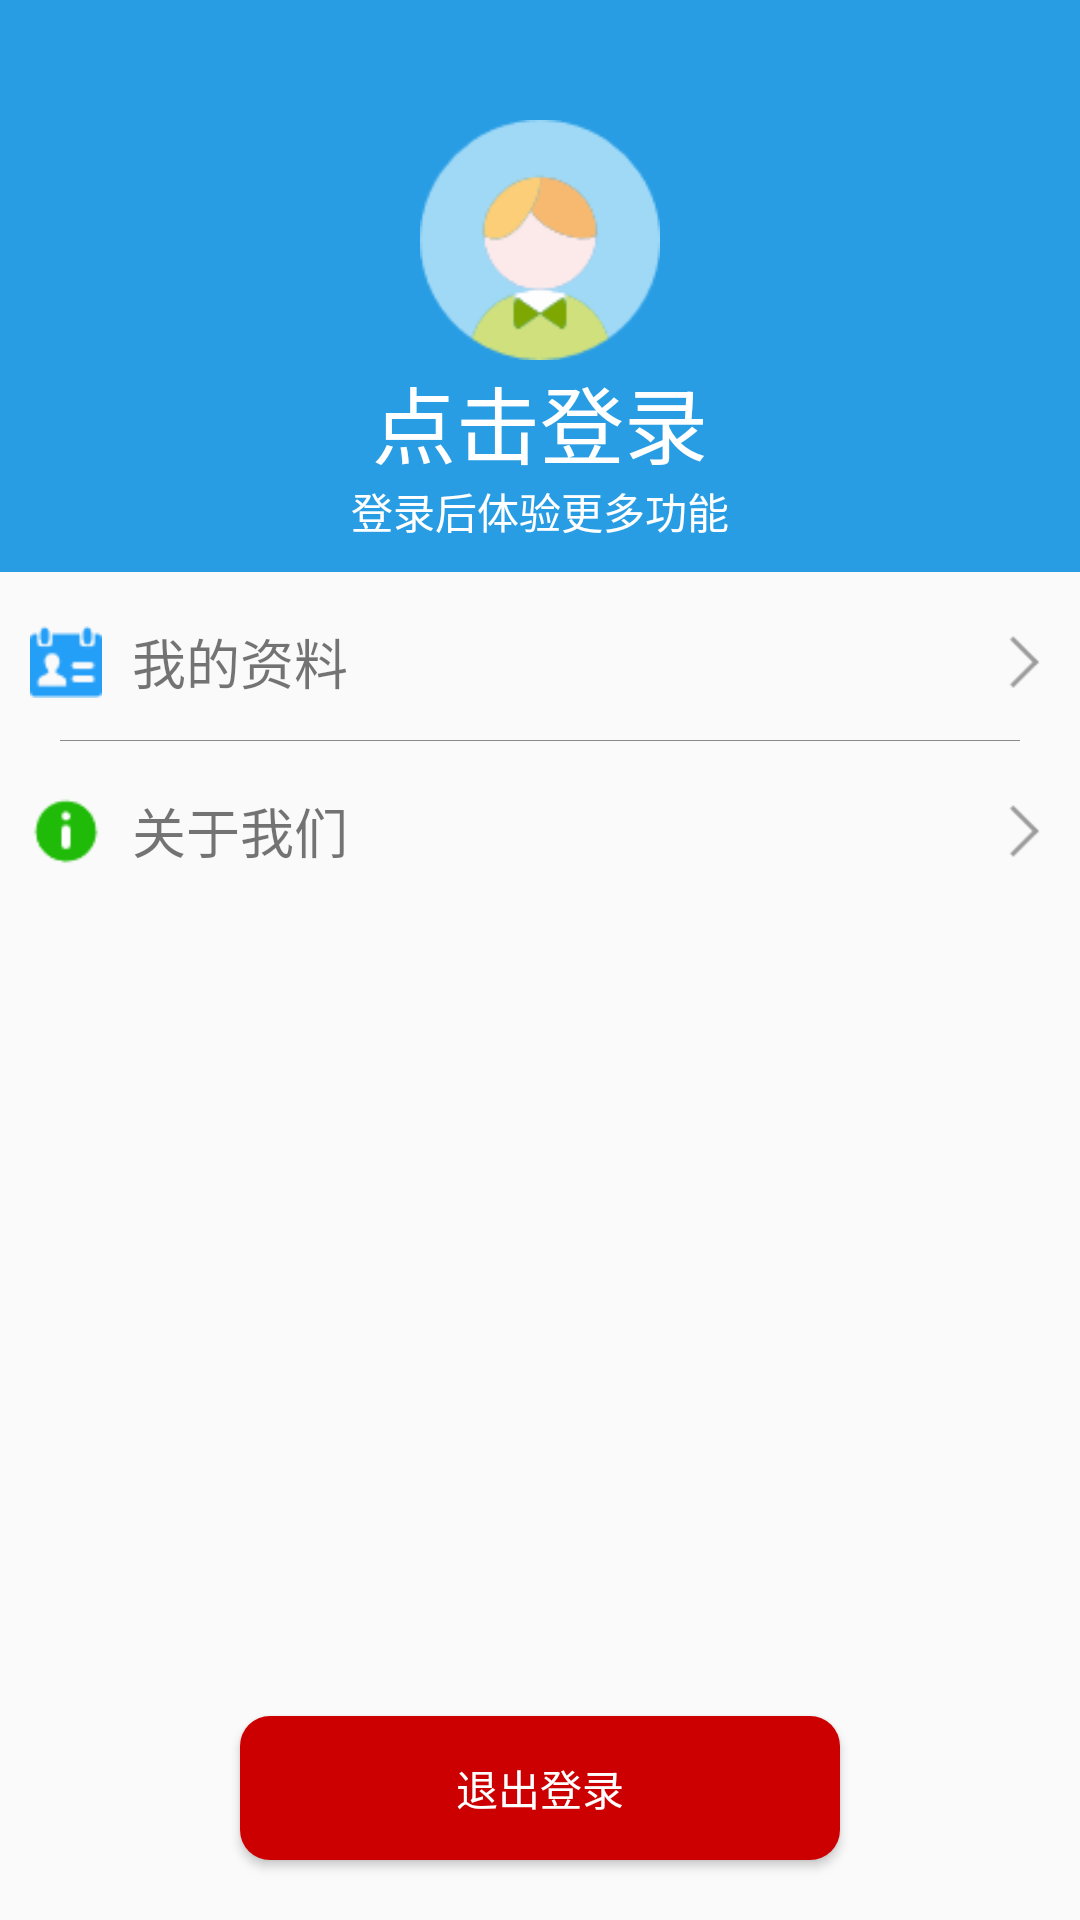

Reconstruct the res/layout file that produces this screen, plus the resources it refers to.
<!-- AndroidManifest.xml: application theme AppTheme -->
<!-- res/layout/fragment_my.xml -->
<android.support.constraint.ConstraintLayout
    xmlns:android="http://schemas.android.com/apk/res/android"
    xmlns:tools="http://schemas.android.com/tools"
    android:layout_width="match_parent"
    android:layout_height="match_parent"
    xmlns:app="http://schemas.android.com/apk/res-auto"
    tools:context="com.myapplication.fragments.MyFragment">

    
    <LinearLayout
        android:id="@+id/ll_top"
        android:paddingTop="40dp"
        android:paddingBottom="10dp"
        android:background="@color/colorMain"
        android:orientation="vertical"
        android:layout_width="0dp"
        android:layout_height="wrap_content"
        app:layout_constraintLeft_toLeftOf="parent"
        app:layout_constraintTop_toTopOf="parent"
        app:layout_constraintRight_toRightOf="parent">
        <ImageView
            android:id="@+id/iv_login"
            android:layout_gravity="center"
            android:src="@drawable/portrait"
            android:layout_width="80dp"
            android:layout_height="80dp"/>
        <ImageView
            android:id="@+id/iv_portrait"
            android:layout_gravity="center"
            android:src="@drawable/portrait"
            android:visibility="gone"
            android:layout_width="80dp"
            android:layout_height="80dp"/>
        <TextView
            android:id="@+id/tv_login_1"
            android:text="点击登录"
            android:textSize="28dp"
            android:gravity="center"
            android:textColor="@color/colorWhite"
            android:layout_width="match_parent"
            android:layout_height="40dp"/>
        <TextView
            android:id="@+id/tv_username"
            android:text="用户名"
            android:textSize="28dp"
            android:gravity="center"
            android:textColor="@color/colorWhite"
            android:visibility="gone"
            android:layout_width="match_parent"
            android:layout_height="40dp"/>
        <TextView
            android:id="@+id/tv_login_2"
            android:gravity="center"
            android:text="登录后体验更多功能"
            android:textColor="@color/colorWhite"
            android:layout_width="match_parent"
            android:layout_height="wrap_content"/>
    </LinearLayout>
    <LinearLayout
        android:id="@+id/ll_wdzl"
        android:layout_marginTop="10dp"
        android:orientation="horizontal"
        android:layout_width="0dp"
        android:layout_height="40dp"
        app:layout_constraintTop_toBottomOf="@+id/ll_top"
        app:layout_constraintLeft_toLeftOf="parent"
        app:layout_constraintRight_toRightOf="parent">
        <ImageView
            android:src="@drawable/wdzl"
            android:layout_margin="10dp"
            android:layout_gravity="center"
            android:layout_width="24dp"
            android:layout_height="24dp"/>
        <TextView
            android:layout_weight="1"
            android:text="我的资料"
            android:textSize="18sp"
            android:gravity="center_vertical"
            android:layout_width="match_parent"
            android:layout_height="match_parent"/>
        <ImageView
            android:layout_gravity="center"
            android:layout_margin="10dp"
            android:src="@drawable/open"
            android:layout_width="18dp"
            android:layout_height="18dp"/>
    </LinearLayout>
    <TextView
        android:id="@+id/tv_divider"
        android:layout_marginTop="6dp"
        android:background="@color/colorIcon"
        android:layout_marginStart="20dp"
        android:layout_marginEnd="20dp"
        android:layout_width="0dp"
        android:layout_height="0.1dp"
        app:layout_constraintTop_toBottomOf="@+id/ll_wdzl"
        app:layout_constraintLeft_toLeftOf="parent"
        app:layout_constraintRight_toRightOf="parent"/>
    <LinearLayout
        android:id="@+id/ll_gywm"
        android:layout_marginTop="10dp"
        android:orientation="horizontal"
        android:layout_width="0dp"
        android:layout_height="40dp"
        app:layout_constraintTop_toBottomOf="@+id/tv_divider"
        app:layout_constraintLeft_toLeftOf="parent"
        app:layout_constraintRight_toRightOf="parent">
        <ImageView
            android:src="@drawable/gywm"
            android:layout_margin="10dp"
            android:layout_gravity="center"
            android:layout_width="24dp"
            android:layout_height="24dp"/>
        <TextView
            android:layout_weight="1"
            android:text="关于我们"
            android:textSize="18sp"
            android:gravity="center_vertical"
            android:layout_width="match_parent"
            android:layout_height="match_parent"/>
        <ImageView
            android:layout_gravity="center"
            android:layout_margin="10dp"
            android:src="@drawable/open"
            android:layout_width="18dp"
            android:layout_height="18dp"/>
    </LinearLayout>
    <Button
        android:id="@+id/btn_exit"
        android:text="退出登录"
        android:layout_margin="20dp"
        android:background="@drawable/bg_button_exit"
        android:textColor="@color/colorWhite"
        android:layout_width="200dp"
        android:layout_height="wrap_content"
        app:layout_constraintLeft_toLeftOf="parent"
        app:layout_constraintBottom_toBottomOf="parent"
        app:layout_constraintRight_toRightOf="parent"/>
</android.support.constraint.ConstraintLayout>
<!-- resources referenced by this layout -->
<resources>
  <color name="colorIcon">#8a8a8a</color>
  <color name="colorMain">#299de4</color>
  <color name="colorWhite">#ffffff</color>
  <!-- drawable bg_button_exit (drawable) -->
  <?xml version="1.0" encoding="utf-8"?>
  <shape xmlns:android="http://schemas.android.com/apk/res/android">
      <corners
          android:radius="10dp"/>
      <solid
          android:color="#CC0000"/>
  </shape>
  <!-- drawable gywm: png bitmap (drawable, 560 bytes) -->
  <!-- drawable open: png bitmap (drawable-xhdpi, 196 bytes) -->
  <!-- drawable portrait: png bitmap (drawable, 2726 bytes) -->
  <!-- drawable wdzl: png bitmap (drawable, 488 bytes) -->
  <style name="AppTheme" parent="Theme.AppCompat.Light.NoActionBar">
          
          <item name="android:colorPrimaryDark">@color/colorMain</item>
      </style>
</resources>
